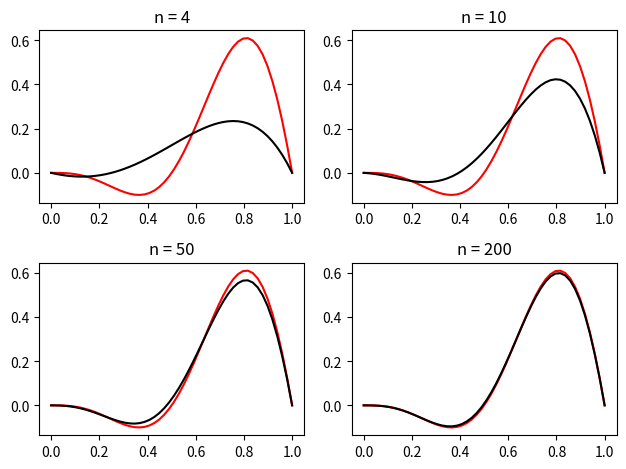

The matplotlib source for this figure:
import numpy as np
import matplotlib.pyplot as plt
from math import comb

def burn(n,k,x):
	return comb(n,k) * (x**k) * ((1-x)**(n-k))

def bernstein(f,n, x):
	sum = np.zeros(len(x))
	for k in range(n+1):
		sum = sum + (f(k/n) * burn(n,k,x))
	
	return sum

def func(x):
	return (x**2)*np.sin(2*np.pi*x + np.pi)

if __name__ == "__main__":
	domain = np.linspace(0,1)
	f_range = func(domain)
	plt.subplot(221)
	plt.plot(domain, f_range,'r')
	b_range = bernstein(func,4,domain)
	plt.plot(domain,b_range,'k')
	plt.title("n = 4")

	plt.subplot(222)
	plt.plot(domain, f_range,'r')
	b_range = bernstein(func,10,domain)
	plt.plot(domain,b_range,'k')
	plt.title("n = 10")

	plt.subplot(223)
	plt.plot(domain, f_range,'r')
	b_range = bernstein(func,50,domain)
	plt.plot(domain,b_range,'k')
	plt.title("n = 50")

	plt.subplot(224)
	plt.plot(domain, f_range,'r')
	b_range = bernstein(func,200,domain)
	plt.plot(domain,b_range,'k')
	plt.title("n = 200")

	plt.tight_layout()
	plt.show()